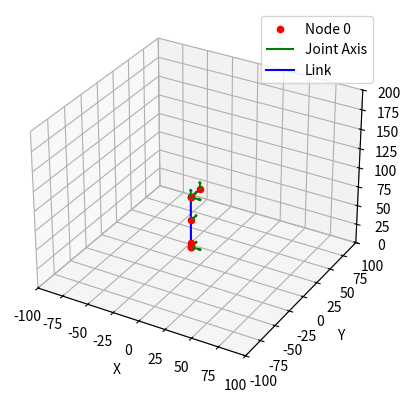

Write Python code to recreate this figure.
from dataclasses import dataclass, field
import numpy as np
import matplotlib.pyplot as plt
from mpl_toolkits.mplot3d import Axes3D

@dataclass
class LinkNode:
    # 保持與你的原始定義一致（省略重複部分）
    j: int  # Self ID
    sister: int = None  # Sister ID
    child: int = None  # Child ID
    mother: int = None  # Parent ID

    p: np.ndarray = field(default_factory=lambda: np.zeros(3))  # Position in World Coordinates
    R: np.ndarray = field(default_factory=lambda: np.eye(3))  # Attitude in World Coordinates

    v: np.ndarray = field(default_factory=lambda: np.zeros(3))  # Linear Velocity
    w: np.ndarray = field(default_factory=lambda: np.zeros(3))  # Angular Velocity

    q: float = 0.0  # Joint Angle
    dq: float = 0.0  # Joint Velocity
    ddq: float = 0.0  # Joint Acceleration
    
    a: np.ndarray = field(default_factory=lambda: np.zeros(3))  # Joint Axis Vector (Relative to Parent)
    b: np.ndarray = field(default_factory=lambda: np.zeros(3))  # Joint Relative Position (Relative to Parent)

    vertex: list = field(default_factory=list)  # Shape (Vertex Information, Link Local)
    face: list = field(default_factory=list)  # Shape (Point Connections)

    m: float = 0.0  # Mass
    c: np.ndarray = field(default_factory=lambda: np.zeros(3))  # Center of Mass (Link Local)
    I: np.ndarray = field(default_factory=lambda: np.zeros((3, 3)))  # Moment of Inertia (Link Local)

def create_joint_motors(base_node: LinkNode, num_dofs: int, parent_id: int, child_ids: list, base_offset=np.zeros(3)):
    """
    創建指定數量的馬達（自由度）作為連續的 LinkNode。
    第一個馬達相對於母節點有偏移，其他馬達相對於前一個馬達偏移為 0。
    關節軸 \(a\) 按照右手定則，順時針為正方向（螺絲鎖緊方向）。
    """
    motors = []
    current_parent = base_node
    
    joint_axes = [
        np.array([1, 0, 0]),  # X 軸旋轉（俯仰，順時針為正）
        np.array([0, 1, 0]),  # Y 軸旋轉（偏航，順時針為正）
        np.array([0, 0, 1])   # Z 軸旋轉（滾轉，順時針為正）
    ]
    
    # 創建第一個馬達，相對於母節點有偏移
    if num_dofs > 0:
        first_motor = LinkNode(
            j=child_ids[0],
            mother=parent_id,
            child=child_ids[1] if num_dofs > 1 else None,
            p=current_parent.p + base_offset,  # 第一個馬達的位置包括偏移
            R=np.eye(3),
            m=0.0,
            c=np.zeros(3),
            I=np.zeros((3, 3)),
            a=joint_axes[0],
            b=base_offset  # 第一個馬達的 b 向量為 base_offset
        )
        motors.append(first_motor)
        print(f"Created Node {first_motor.j} - Position: {first_motor.p}, Axis: {first_motor.a}, Offset: {first_motor.b}")
    
    # 創建其餘馬達，相對於前一個馬達偏移為 0
    for i in range(1, num_dofs):
        if i >= len(joint_axes):
            raise ValueError("Not enough predefined joint axes. Please extend joint_axes list.")
        
        previous_motor = motors[i-1]
        motor = LinkNode(
            j=child_ids[i],
            mother=child_ids[i-1],
            child=child_ids[i+1] if i < num_dofs - 1 else None,
            p=previous_motor.p.copy(),  # 共享相同的位置（無偏移）
            R=np.eye(3),
            m=0.0,
            c=np.zeros(3),
            I=np.zeros((3, 3)),
            a=joint_axes[i],
            b=np.zeros(3)  # 後續馬達相對於前一個馬達的偏移為 0
        )
        motors.append(motor)
        print(f"Created Node {motor.j} - Position: {motor.p}, Axis: {motor.a}, Offset: {motor.b}")
    
    return motors

def create_leg(base_position=np.array([0, 0, 100]), direction="down_z", num_joints=2, joint_length=30, hip_dofs=3, ankle_dofs=2):
    """
    創建一隻腿的連桿鏈，包括髖部三自由度的馬達、單一膝蓋關節（沿 Y+）、小腿、腳和腳踝兩自由度（沿 X+ 和 Y+）。
    """
    links = []
    
    # 1. 創建髖部（基座），位置在 [0, 0, 100]
    hip = LinkNode(
        j=0,
        p=base_position,
        R=np.eye(3),
        m=10.0,
        a=np.array([0, 0, 1]),  # 初始關節軸（可以由馬達覆蓋）
        b=np.array([0, 0, 0])
    )
    links.append(hip)
    print(f"Created Hip (Node 0) - Position: {hip.p}, Axis: {hip.a}, Offset: {hip.b}")
    
    # 2. 定義髖部馬達的基點位置 [0, -15, 100]，並設置相對偏移
    hip_motor_offset = np.array([0, -15, 0])  # 從基座到第一個馬達的偏移
    
    # 創建髖部三自由度的馬達（沿 X+, Y+, Z+，順時針為正）
    hip_motors = create_joint_motors(
        hip,  # 直接使用基座作為母節點
        hip_dofs,
        parent_id=0,
        child_ids=[1, 2, 3],
        base_offset=hip_motor_offset
    )
    links.extend(hip_motors)
    
    # 3. 創建腿的其餘部分（從大腿開始）
    current_position = hip_motors[0].p.copy()  # 從第一個馬達的位置開始
    current_parent_id = 3  # 最後一個馬達的 ID 作為母節點
    
    # 根據方向計算每個關節的位置和相對位置
    if direction == "down_z":
        direction_vector = np.array([0, 0, -1])
        b_relative = np.array([0, 0, -joint_length])
    elif direction == "down_y":
        direction_vector = np.array([0, -1, 0])
        b_relative = np.array([0, -joint_length, 0])
    else:
        raise ValueError("Unsupported direction. Use 'down_z' or 'down_y'.")
    
    # 大腿（母節點為最後一個馬達）
    thigh = LinkNode(
        j=current_parent_id + 1,
        mother=current_parent_id,
        child=current_parent_id + 2,
        p=current_position + (direction_vector * joint_length),
        R=np.eye(3),
        m=5.0,
        a=np.array([0, 1, 0]),  # 膝蓋關節沿 Y+ 方向
        b=b_relative
    )
    links.append(thigh)
    print(f"Created Thigh (Node 4) - Position: {thigh.p}, Axis: {thigh.a}, Offset: {thigh.b}")
    
    # 小腿（母節點為大腿）
    shank = LinkNode(
        j=current_parent_id + 2,
        mother=current_parent_id + 1,
        child=current_parent_id + 3,
        p=thigh.p + (direction_vector * joint_length),
        R=np.eye(3),
        m=3.0,
        a=np.array([0, 0, 0]),  # 小腿無獨立關節軸（腳踝關節由馬達處理）
        b=b_relative
    )
    links.append(shank)
    print(f"Created Shank (Node 5) - Position: {shank.p}, Axis: {shank.a}, Offset: {shank.b}")
    
    # 腳（母節點為小腿，長度縮短至 5 單位）
    foot = LinkNode(
        j=current_parent_id + 3,
        mother=current_parent_id + 2,
        child=None,
        p=shank.p + (direction_vector * 5),  # 腳長度縮短至 5 單位
        R=np.eye(3),
        m=2.0,
        a=np.array([0, 0, 0]),  # 腳初始無關節軸（由馬達覆蓋）
        b=(direction_vector * 5)  # 相對小腿的向下位置，長度為 5
    )
    links.append(foot)
    print(f"Created Foot (Node 6) - Position: {foot.p}, Axis: {foot.a}, Offset: {foot.b}")
    
    # 4. 創建腳踝的兩個自由度馬達（沿 X+ 和 Y+，順時針為正）
    ankle_motors = create_joint_motors(
        foot,
        ankle_dofs,
        parent_id=foot.j,
        child_ids=[current_parent_id + 4, current_parent_id + 5]  # 腳踝馬達的 ID
    )
    links.extend(ankle_motors)
    
    return links

def forward_kinematics(links: list, joint_angles: list):
    """
    執行正運動學，根據給定的關節角度更新所有 LinkNode 的位置和姿態。
    添加調試信息以檢查角度應用情況。
    
    Args:
        links: LinkNode 列表，表示連桿鏈
        joint_angles: 關節角度列表（弧度），按節點 ID 順序對應每個可動關節
    
    Returns:
        updated_links: 更新後的 LinkNode 列表，包含新的位置 p 和姿態 R
    """
    updated_links = [LinkNode(**link.__dict__) for link in links]  # 深拷貝
    
    root = next(link for link in updated_links if link.mother is None)
    root.p = root.p.copy()
    root.R = np.eye(3)
    
    angle_idx = 0
    
    def update_node(node: LinkNode, parent: LinkNode = None):
        nonlocal angle_idx
        
        if node.mother is not None:
            parent = next(l for l in updated_links if l.j == node.mother)
            
            # 打印當前節點的狀態以調試
            print(f"Processing Node {node.j} - Mother: {node.mother}, Axis: {node.a}, Current Angle Index: {angle_idx}")
            
            # 嘗試應用角度，即使 a 可能為零
            if angle_idx < len(joint_angles):
                joint_angle = joint_angles[angle_idx]
                node.q = joint_angle
                
                print(f"Attempting to apply angle {np.degrees(joint_angle)} degrees to Node {node.j} with axis {node.a}")
                
                # 打印父節點的旋轉以調試
                print(f"Parent Node {parent.j} Rotation:")
                print(parent.R)
                
                a_world = parent.R @ node.a
                if np.linalg.norm(a_world) == 0:
                    print(f"Warning: Zero axis for Node {node.j}, forcing default axis [0, 0, 1]")
                    a_world = np.array([0, 0, 1])  # 臨時使用 Z 軸作為預設
                a_world = a_world / np.linalg.norm(a_world) if np.linalg.norm(a_world) > 0 else np.array([0, 0, 1])
                
                print(f"Axis in world coordinates (a_world): {a_world}")
                
                K = np.array([
                    [0, -a_world[2], a_world[1]],
                    [a_world[2], 0, -a_world[0]],
                    [-a_world[1], a_world[0], 0]
                ])
                R_joint = np.eye(3) + np.sin(joint_angle) * K + (1 - np.cos(joint_angle)) * (K @ K)
                
                # 打印旋轉矩陣以調試
                print(f"Rotation matrix for Node {node.j}:")
                print(R_joint)
                
                node.R = parent.R @ R_joint
            else:
                node.R = parent.R.copy()
            
            # 打印更新前的位置和旋轉
            print(f"Node {node.j} before position update - Position: {node.p}, Rotation:")
            print(node.R)
            
            b_world = parent.R @ node.b
            print(f"b_world for Node {node.j}: {b_world}")
            
            node.p = parent.p + b_world
            
            # 打印更新後的位置
            print(f"Node {node.j} after position update - Position: {node.p}, Rotation:")
            print(node.R)
            
            # 每次處理節點後增加 angle_idx（確保順序正確）
            if angle_idx < len(joint_angles):
                angle_idx += 1
        
        if node.child is not None:
            child = next(l for l in updated_links if l.j == node.child)
            update_node(child, node)
    
    update_node(root)
    
    return updated_links

    
def PlotLinkChain(links: list):
    """ 在 3D 空間中顯示連桿鏈 """
    fig = plt.figure()
    ax = fig.add_subplot(111, projection='3d')

    for link in links:
        # 畫節點位置
        ax.scatter(link.p[0], link.p[1], link.p[2], 
                  c='r', marker='o', label=f"Node {link.j}" if link.j == 0 else "")

        # 如果有母節點，畫出連桿（從母節點到子節點）
        if link.mother is not None:
            mother = next(l for l in links if l.j == link.mother)
            # 計算從母節點到當前節點的向量
            b_world = link.R @ link.b
            end_point = mother.p + b_world

            # 畫連桿線段
            ax.plot([mother.p[0], end_point[0]], 
                    [mother.p[1], end_point[1]], 
                    [mother.p[2], end_point[2]], 
                    'b-', label='Link' if link.j == 1 else "")

        # 畫關節軸向量 a（縮放到可視化長度，例如 10 單位）
        if np.any(link.a != 0):
            a_world = link.R @ link.a * 10
            ax.quiver(link.p[0], link.p[1], link.p[2],
                      a_world[0], a_world[1], a_world[2],
                      color='g', label='Joint Axis' if link.j == 0 else "")

    # 設定座標軸標籤
    ax.set_xlabel('X')
    ax.set_ylabel('Y')
    ax.set_zlabel('Z')

    # 設定視圖範圍（擴展以顯示可能的旋轉）
    ax.set_xlim([-100, 100])
    ax.set_ylim([-100, 100])
    ax.set_zlim([0, 200])

    # 顯示標籤
    handles, labels = ax.get_legend_handles_labels()
    by_label = dict(zip(labels, handles))
    ax.legend(by_label.values(), by_label.keys())
    plt.show()

# 測試範例
if __name__ == "__main__":
    # 創建一隻腿（包含髖部三自由度、單一膝蓋沿 Y+、腳踝沿 X+ 和 Y+ 的兩個自由度）
    leg_links = create_leg(base_position=np.array([0, 0, 100]), direction="down_z", num_joints=2, joint_length=30, hip_dofs=3, ankle_dofs=2)
    
    # 定義關節角度（弧度），對應每個可動關節（3 個髖部馬達 + 1 個膝蓋 + 2 個腳踝馬達，共 6 個角度）
    joint_angles = [
        np.radians(90),  # 髖部馬達 1（X+）
        np.radians(90),  # 髖部馬達 2（Y+）
        np.radians(90),  # 髖部馬達 3（Z+）
        np.radians(45),  # 膝蓋關節（Y+）
        np.radians(30),  # 腳踝馬達 1（X+）
        np.radians(30)   # 腳踝馬達 2（Y+）
    ]
    
    # 應用正運動學
    updated_links = forward_kinematics(leg_links, joint_angles)
    
    # 可視化更新後的結構
    PlotLinkChain(updated_links)
    
    # 打印更新後的節點位置以供檢查
    for link in updated_links:
        print(f"Node {link.j} - Position: {link.p}, Rotation:")
        print(link.R)